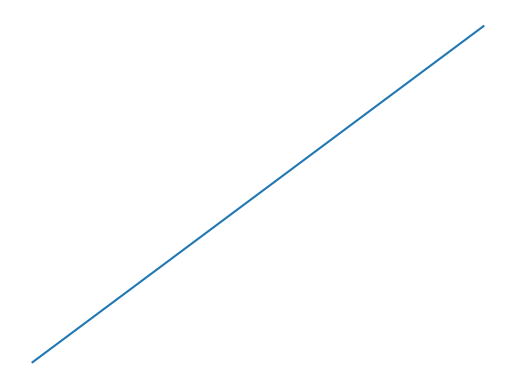

Python code for this plot:
import matplotlib.pyplot as plt

print("--- Verifying plt.axis() ---")
try:
    plt.plot([1, 2, 3])
    plt.axis('off')
    print("✅ plt.axis('off') executed successfully")
    
    plt.axis(False)
    print("✅ plt.axis(False) executed successfully")
    
    print("All axis tests passed.")
except AttributeError as e:
    print(f"❌ AttributeError: {e}")
except Exception as e:
    print(f"❌ Error: {e}")
